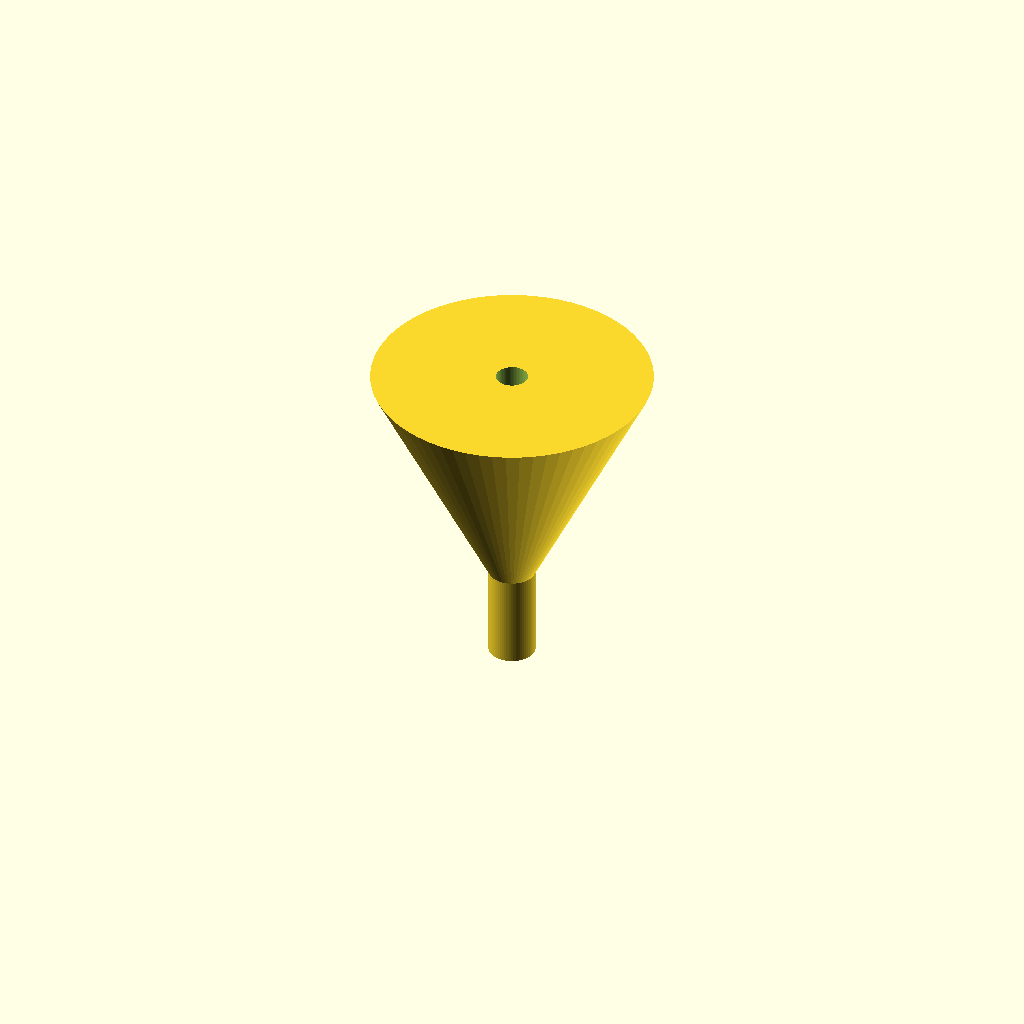
Cell 1: the model at its default parameters.
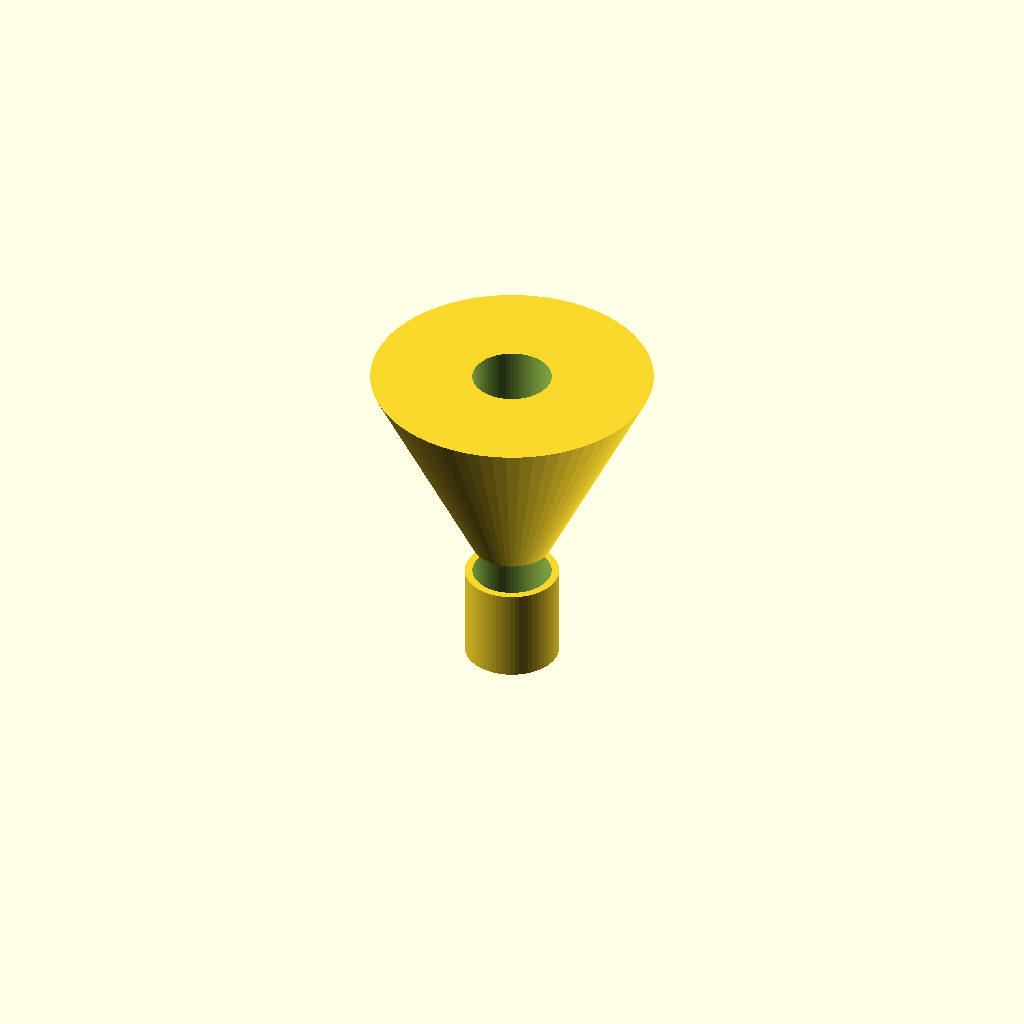
Cell 2: spout_od = 20 (everything else at default).
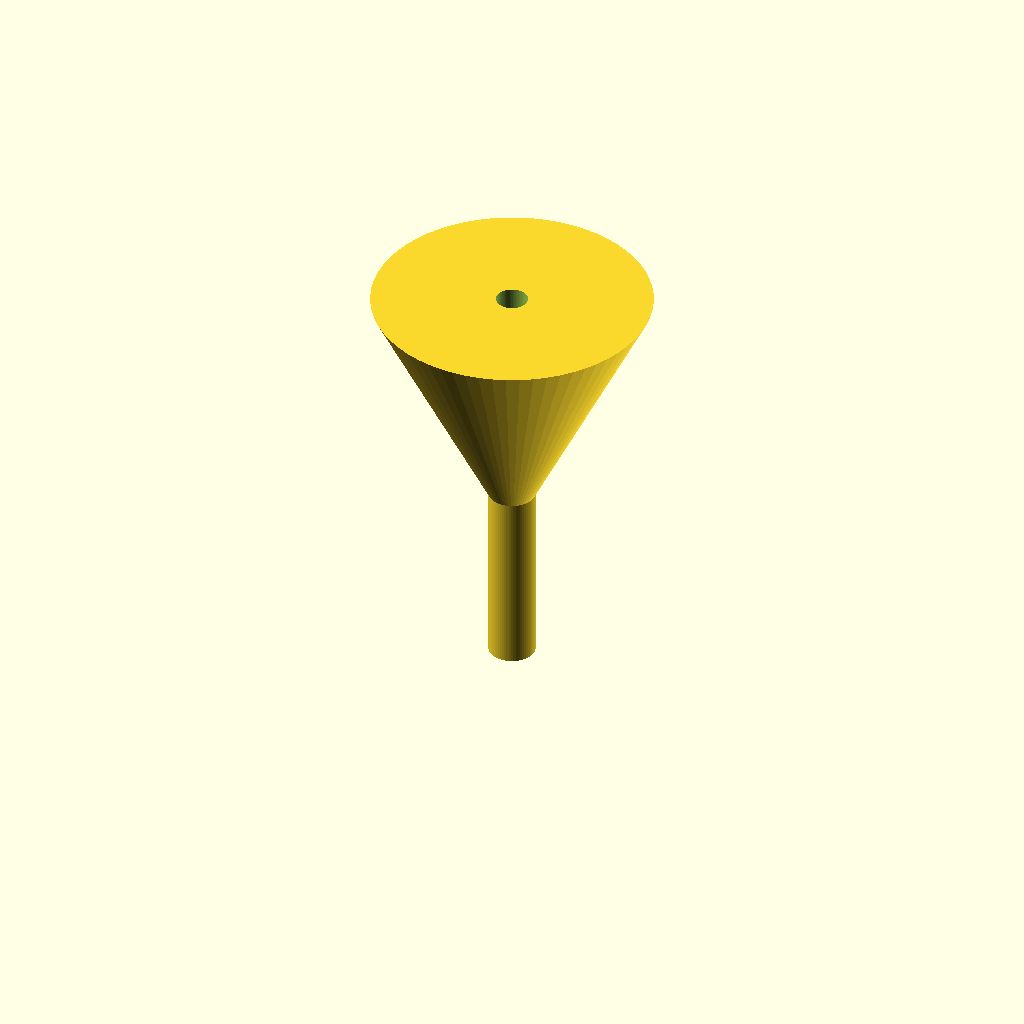
Cell 3: the same model with spout_length = 40.
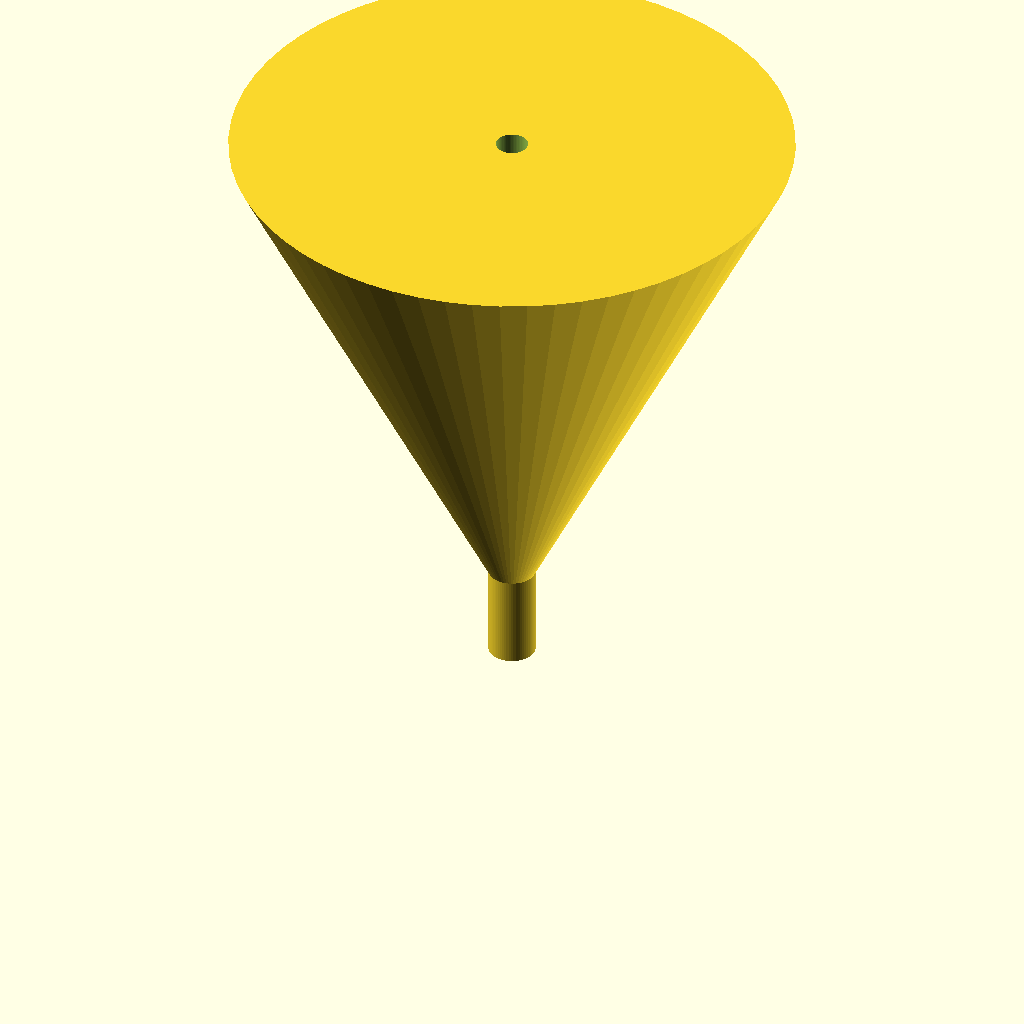
Cell 4 — cone_top_d set to 120, the other parameters unchanged.
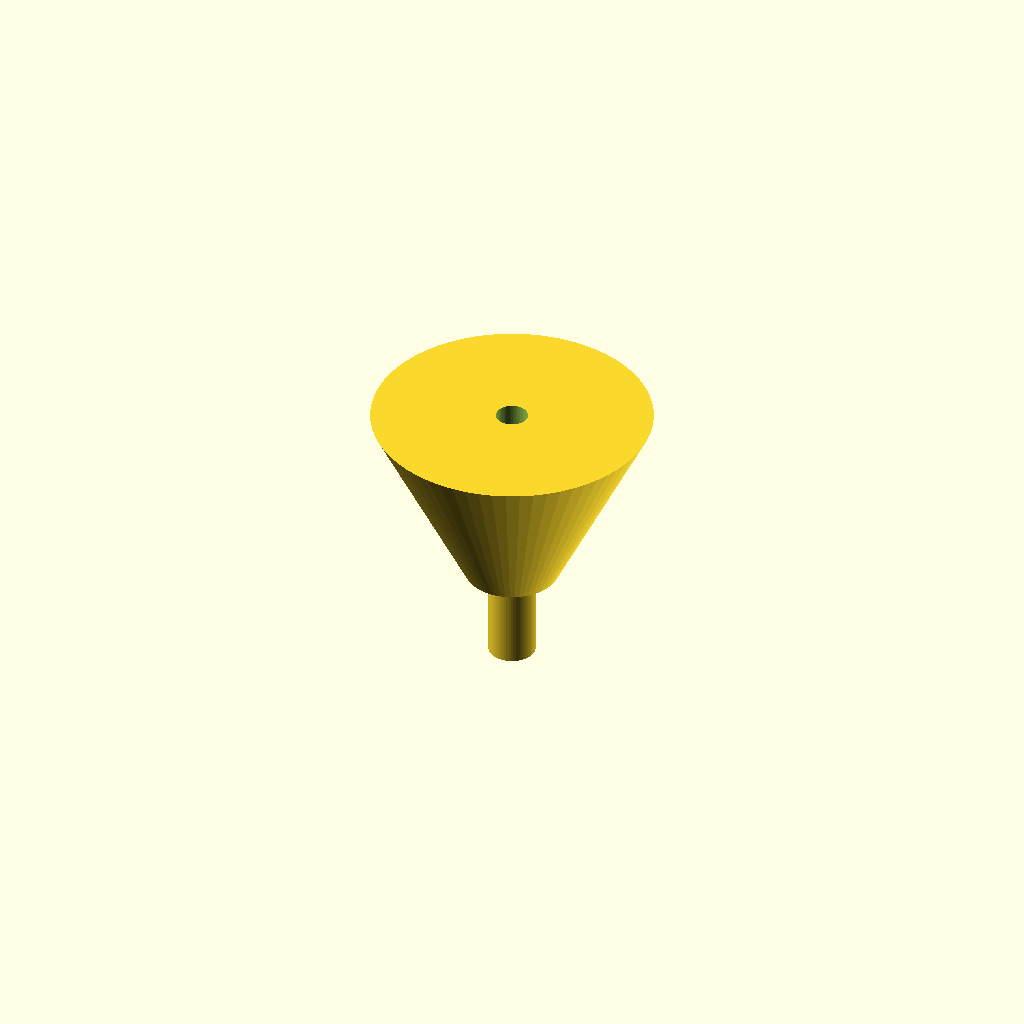
Cell 5 — cone_bottom_d set to 20, the other parameters unchanged.
All cells are drawn from one camera (rotation 55°, 0°, 25°, orthographic, colour scheme Cornfield), so only the parameter changes between them.
Source of the model, bench/results/gpu-v5s1-g3/code/scadcoder-v5s1/lab_funnel_60mm_s4_a2.scad:
// Lab funnel - printed upright, open top and bottom
// Spout: 10 mm outer diameter, z = 0 to 20
// Cone: widens from 10 mm (z = 20) to 60 mm (z = 50)
// Wall: 1.6 mm everywhere

$fn = 64;

// --- Dimensions (mm) ---
spout_od      = 10;   // spout outer diameter
spout_length  = 20;   // spout z = 0 to 20
cone_top_d    = 60;   // cone rim outer diameter at z = 50
cone_bottom_d = 10;   // cone base outer diameter at z = 20
wall          = 1.6;  // wall thickness
cut_extra     = 0.5;  // overshoot for clean cuts

// Derived
spout_id = spout_od - 2 * wall;       // bore diameter
cone_h   = cone_top_d - cone_bottom_d; // cone height (50 mm)

difference() {
    union() {
        // Spout
        cylinder(d = spout_od, h = spout_length);
        // Cone
        translate([0, 0, spout_length])
            cylinder(d1 = cone_bottom_d, d2 = cone_top_d, h = cone_h);
    }
    // Through-bore: spout bore up to z = 20, then expanding bore through cone
    translate([0, 0, -cut_extra])
        linear_extrude(height = spout_length + cone_h + 2 * cut_extra)
            circle(d = spout_id);
}
Parameter table extracted from the source (name, type, default, range or options):
spout_od: number, default 10
spout_length: number, default 20
cone_top_d: number, default 60
cone_bottom_d: number, default 10
wall: number, default 1.6
cut_extra: number, default 0.5
